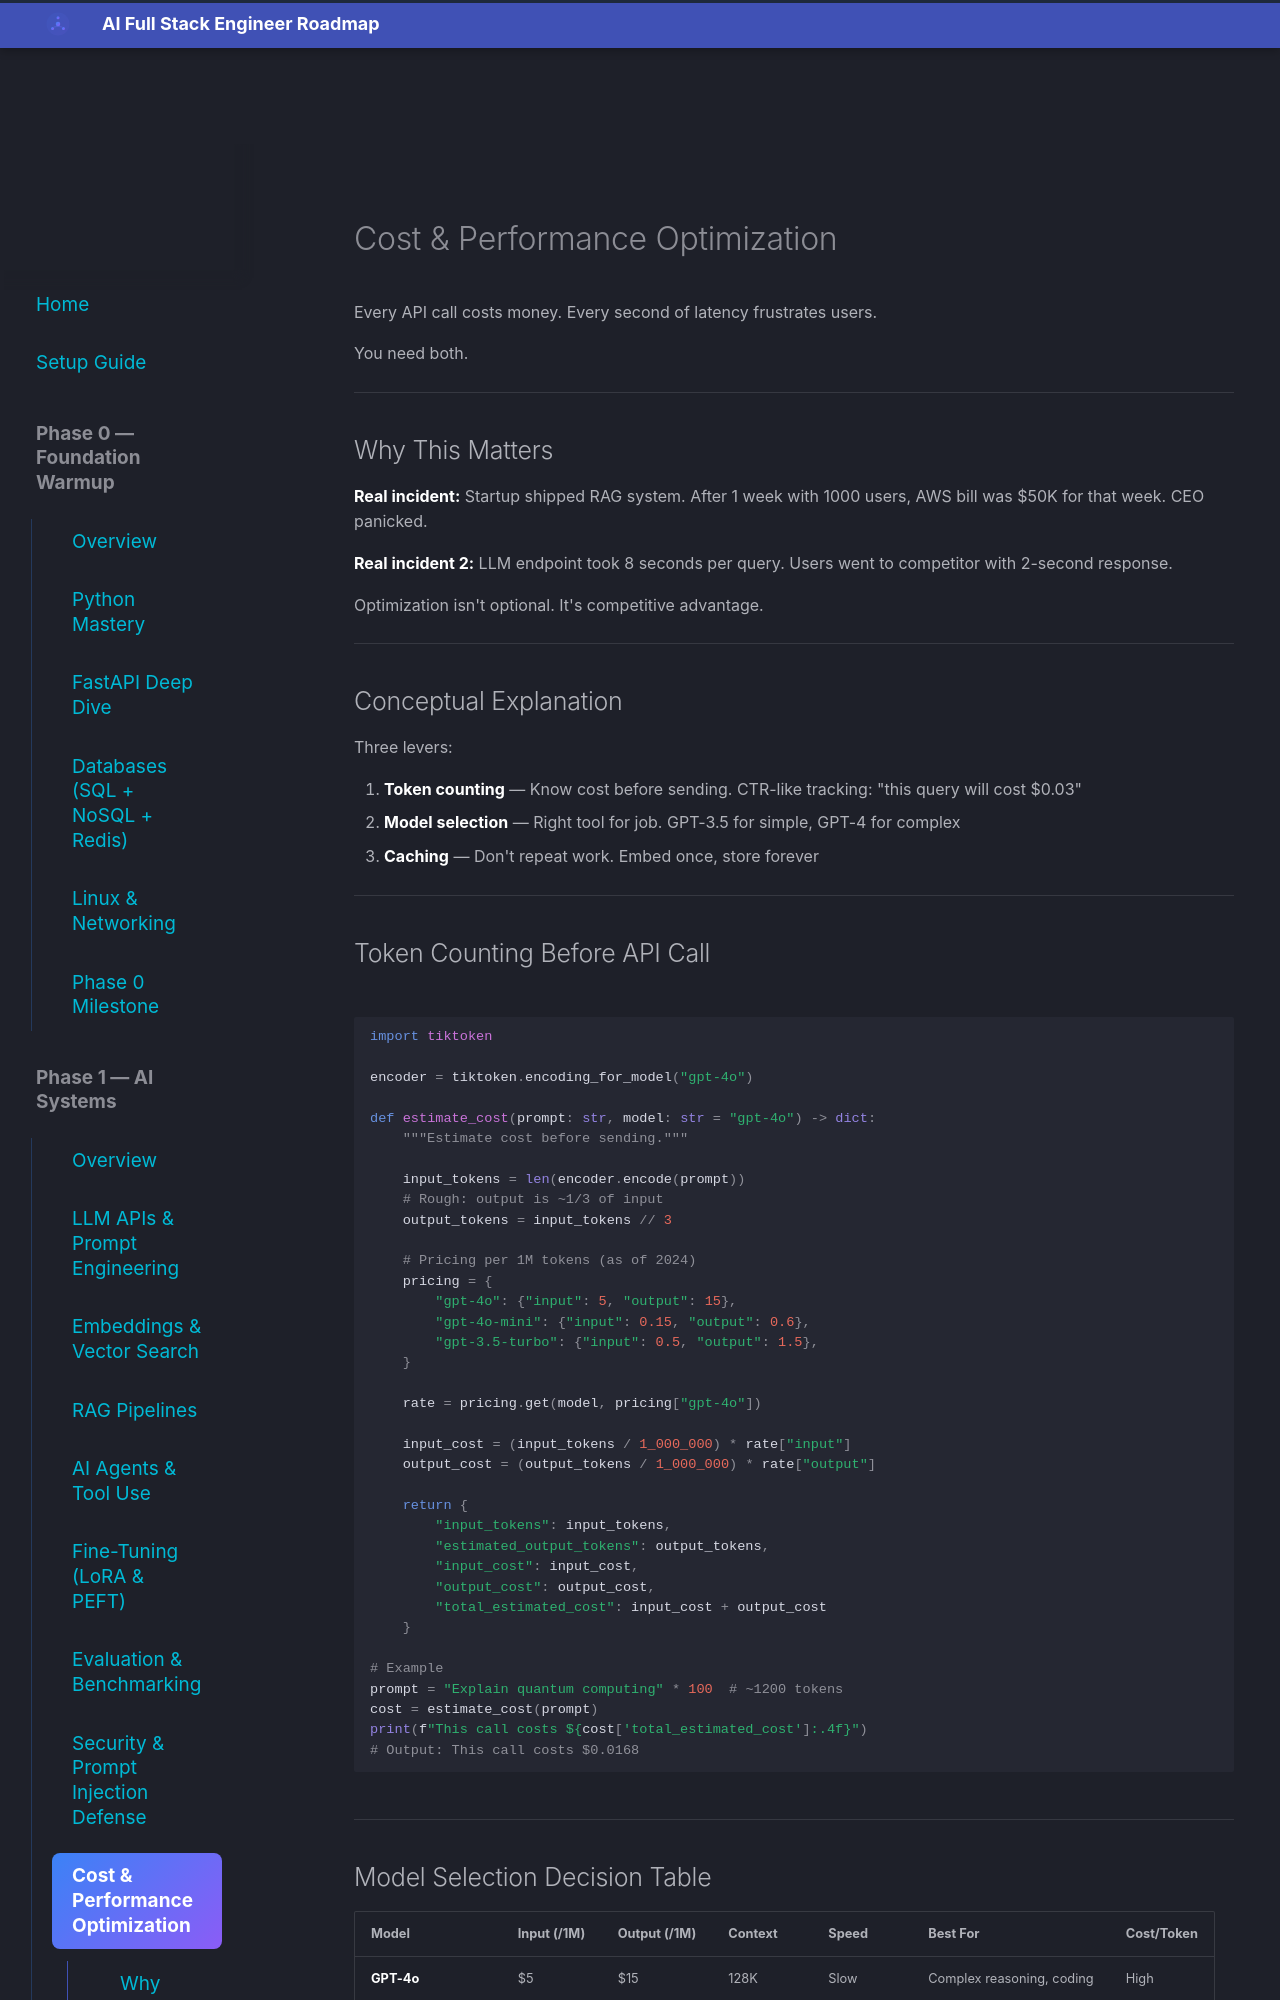

repository: aabdelmotalib/ai_roadmap · page: phase1/cost-performance/index.html · generator: mkdocs

# Cost & Performance Optimization

Every API call costs money. Every second of latency frustrates users.

You need both.

---

## Why This Matters

**Real incident:** Startup shipped RAG system. After 1 week with 1000 users, AWS bill was $50K for that week. CEO panicked.

**Real incident 2:** LLM endpoint took 8 seconds per query. Users went to competitor with 2-second response.

Optimization isn't optional. It's competitive advantage.

---

## Conceptual Explanation

Three levers:

1. **Token counting** — Know cost before sending. CTR-like tracking: "this query will cost $0.03"
2. **Model selection** — Right tool for job. GPT-3.5 for simple, GPT-4 for complex
3. **Caching** — Don't repeat work. Embed once, store forever

---

## Token Counting Before API Call

```python
import tiktoken

encoder = tiktoken.encoding_for_model("gpt-4o")

def estimate_cost(prompt: str, model: str = "gpt-4o") -> dict:
    """Estimate cost before sending."""
    
    input_tokens = len(encoder.encode(prompt))
    # Rough: output is ~1/3 of input
    output_tokens = input_tokens // 3
    
    # Pricing per 1M tokens (as of 2024)
    pricing = {
        "gpt-4o": {"input": 5, "output": 15},
        "gpt-4o-mini": {"input": 0.15, "output": 0.6},
        "gpt-3.5-turbo": {"input": 0.5, "output": 1.5},
    }
    
    rate = pricing.get(model, pricing["gpt-4o"])
    
    input_cost = (input_tokens / 1_000_000) * rate["input"]
    output_cost = (output_tokens / 1_000_000) * rate["output"]
    
    return {
        "input_tokens": input_tokens,
        "estimated_output_tokens": output_tokens,
        "input_cost": input_cost,
        "output_cost": output_cost,
        "total_estimated_cost": input_cost + output_cost
    }

# Example
prompt = "Explain quantum computing" * 100  # ~1200 tokens
cost = estimate_cost(prompt)
print(f"This call costs ${cost['total_estimated_cost']:.4f}")
# Output: This call costs $0.0168
```

---
